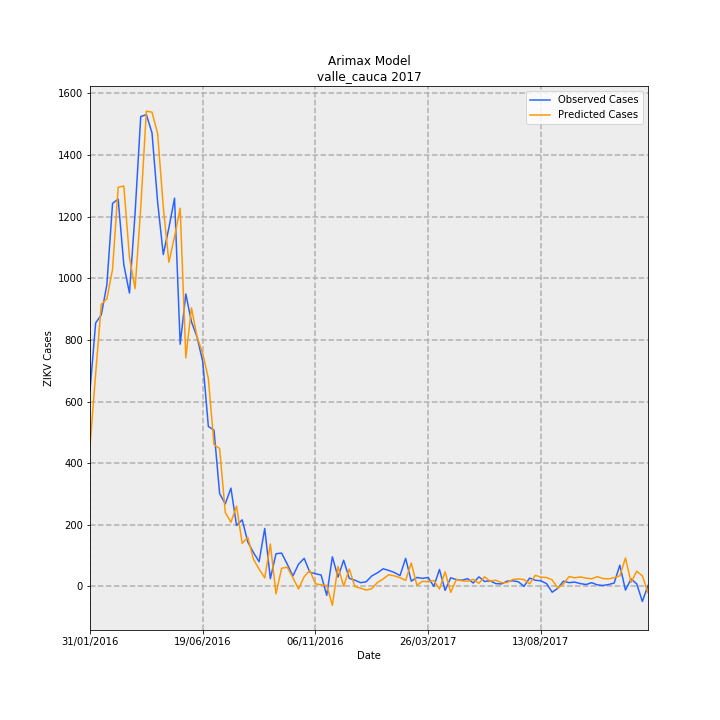

Data behind this chart, as committed beside it:
Date, predictions_incidence, observed_incidence, Predicted Cases, Observed Cases, error
31/01/2016, 9.865, 13.79, 455.1, 636.0, 180.9
07/02/2016, 14.95, 18.53, 689.5, 855, 165.5
14/02/2016, 19.84, 19.1, 915.3, 881.0, -34.35
21/02/2016, 20.23, 21.24, 933.3, 980.0, 46.69
28/02/2016, 22.3, 26.94, 1029, 1243, 214.2
06/03/2016, 28.08, 27.25, 1295, 1257, -38.5
13/03/2016, 28.17, 22.63, 1300, 1044, -255.5
20/03/2016, 23.16, 20.64, 1069, 952.0, -116.6
27/03/2016, 20.95, 26.27, 966.3, 1212, 245.7
03/04/2016, 26.63, 33.06, 1228, 1525, 296.5
10/04/2016, 33.44, 33.19, 1543, 1531, -11.56
17/04/2016, 33.36, 31.91, 1539, 1472, -66.98
24/04/2016, 31.85, 27.03, 1469, 1247, -222.4
01/05/2016, 26.69, 23.35, 1231, 1077, -154.3
08/05/2016, 22.8, 25.23, 1052, 1164, 112.2
15/05/2016, 24.61, 27.31, 1135, 1260, 124.5
22/05/2016, 26.61, 17.04, 1228, 786.0, -441.6
29/05/2016, 16.07, 20.57, 741.3, 949.0, 207.7
05/06/2016, 19.59, 18.62, 904, 859, -44.97
12/06/2016, 17.55, 17.54, 809.6, 809.0, -0.5592
19/06/2016, 16.39, 15.82, 756.3, 730.0, -26.33
26/06/2016, 14.62, 11.25, 674.3, 519.0, -155.3
03/07/2016, 9.97, 10.99, 460, 507, 47.04
10/07/2016, 9.7, 6.525, 447.5, 301.0, -146.5
17/07/2016, 5.204, 5.809, 240.1, 268.0, 27.93
24/07/2016, 4.507, 6.915, 207.9, 319.0, 111.1
31/07/2016, 5.64, 4.292, 260.2, 198.0, -62.22
07/08/2016, 3.026, 4.682, 139.6, 216.0, 76.4
14/08/2016, 3.448, 3.121, 159.1, 144.0, -15.08
21/08/2016, 1.913, 2.384, 88.24, 110.0, 21.76
28/08/2016, 1.211, 1.734, 55.87, 80.0, 24.13
04/09/2016, 0.5998, 4.075, 27.67, 188.0, 160.3
11/09/2016, 2.98, 0.5419, 137.5, 25.0, -112.5
18/09/2016, -0.5234, 2.298, -24.14, 106.0, 130.1
25/09/2016, 1.275, 2.341, 58.84, 108.0, 49.16
02/10/2016, 1.352, 1.561, 62.37, 72.0, 9.633
09/10/2016, 0.6056, 0.737, 27.94, 34.0, 6.061
16/10/2016, -0.1796, 1.561, -8.286, 72.0, 80.29
23/10/2016, 0.6806, 1.973, 31.4, 91.0, 59.6
30/10/2016, 1.124, 0.9971, 51.85, 46.0, -5.845
06/11/2016, 0.1826, 0.8887, 8.422, 41.0, 32.58
13/11/2016, 0.1096, 0.802, 5.054, 37.0, 31.95
20/11/2016, 0.05784, -0.6286, 2.668, -29.0, -31.67
27/11/2016, -1.33, 2.081, -61.36, 96.0, 157.4
04/12/2016, 1.405, 0.6503, 64.8, 30.0, -34.8
11/12/2016, 0.007472, 1.842, 0.3447, 85.0, 84.66
18/12/2016, 1.224, 0.5636, 56.45, 26.0, -30.45
25/12/2016, -0.02175, 0.4335, -1.003, 20.0, 21
01/01/2017, -0.1192, 0.2601, -5.499, 12.0, 17.5
08/01/2017, -0.2595, 0.3251, -11.97, 15.0, 26.97
15/01/2017, -0.1629, 0.737, -7.516, 34.0, 41.52
22/01/2017, 0.2764, 0.9537, 12.75, 44.0, 31.25
29/01/2017, 0.519, 1.236, 23.94, 57.0, 33.06
05/02/2017, 0.8239, 1.127, 38.01, 52.0, 13.99
12/02/2017, 0.74, 0.9754, 34.14, 45.0, 10.86
19/02/2017, 0.6134, 0.7587, 28.3, 35.0, 6.702
26/02/2017, 0.423, 1.973, 19.51, 91.0, 71.49
05/03/2017, 1.65, 0.3685, 76.1, 17.0, -59.1
12/03/2017, 0.07909, 0.6286, 3.649, 29.0, 25.35
19/03/2017, 0.3633, 0.5636, 16.76, 26.0, 9.24
... 40 more rows
